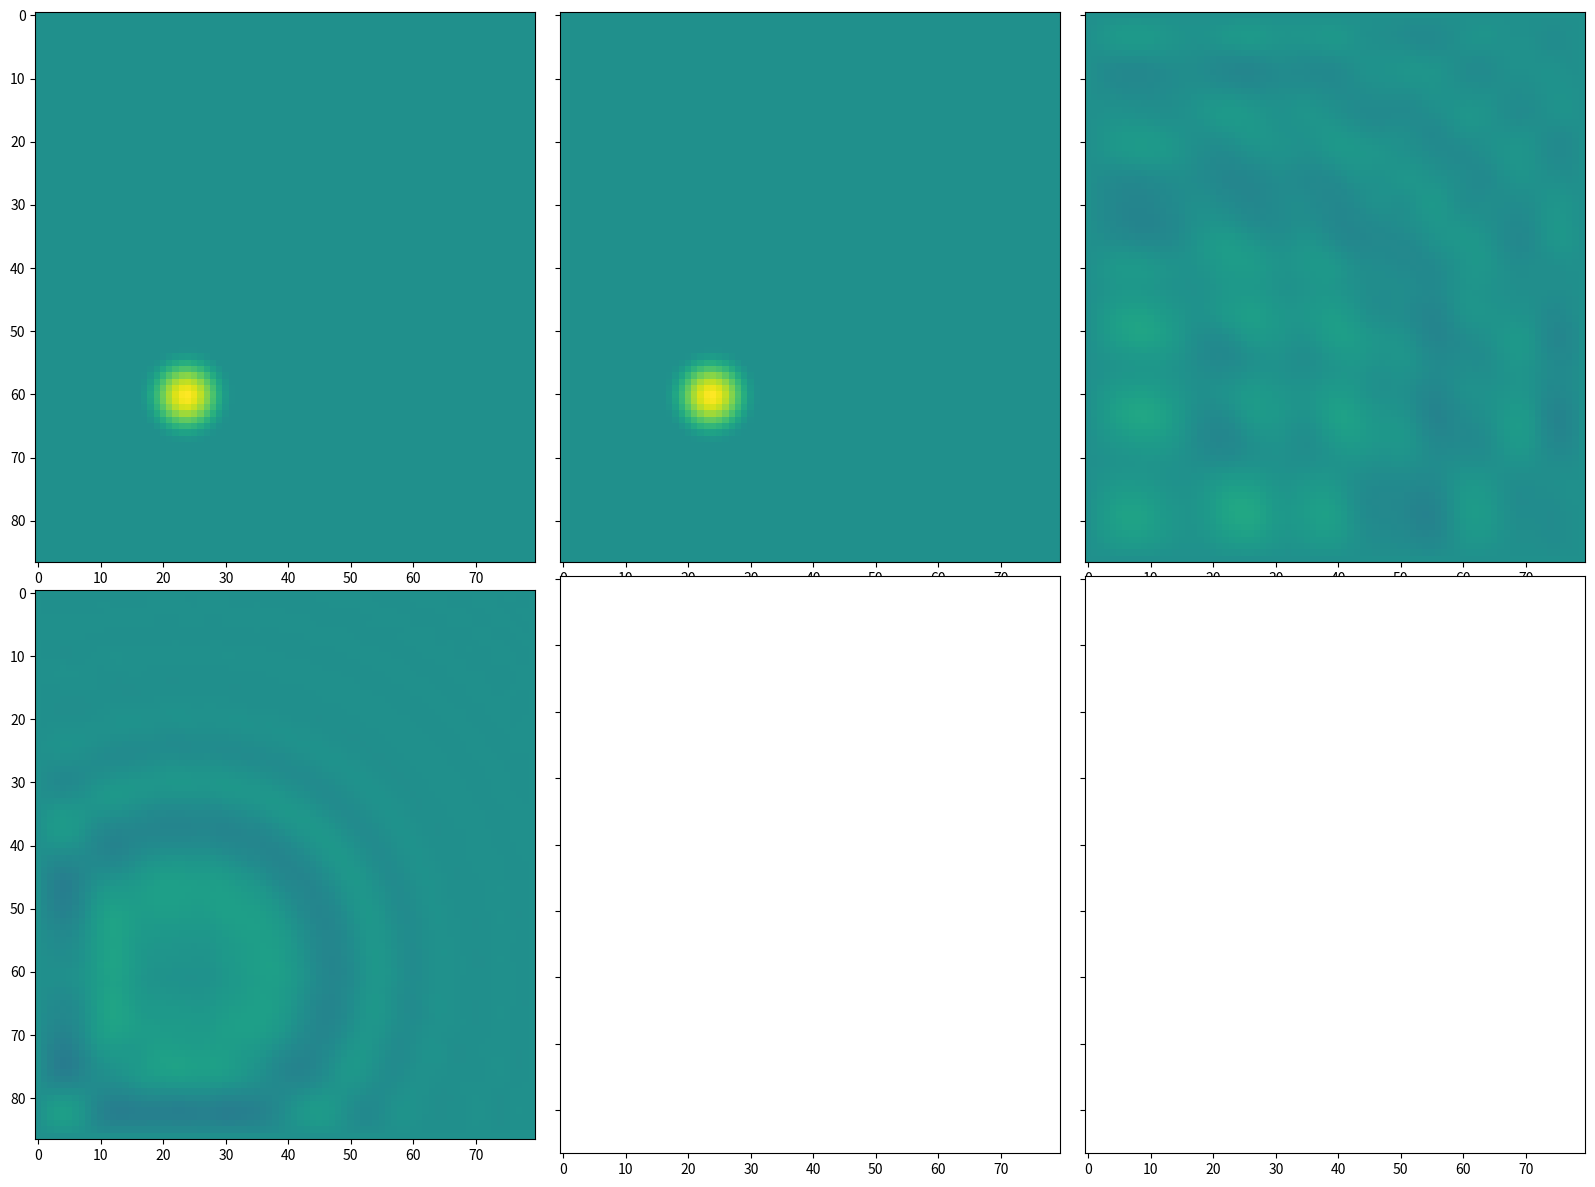

Generate this figure with matplotlib:
import numpy as np
from scipy.sparse import diags, kron, eye, bsr_array
from scipy.integrate import solve_ivp


class LinearPlateSolver:
    def __init__(
        self,
        SR=96000,
        TF=1.0,
        gamma=1.0,
        kappa=1.0,
        t60=({"f": 100, "T60": 5}, {"f": 2000, "T60": 3}),
        aspect_ratio=1.0,
        Nx=100,  # number of grid points in x direction (including boundary points)
        bc="clamped",
    ):
        super(LinearPlateSolver, self).__init__()

        self.SR = SR
        self.TF = TF
        self.gamma = gamma
        self.kappa = kappa
        self.aspect_ratio = aspect_ratio
        self.Nx = Nx
        self.bc = bc

        # If t60 is a tuple and has two elements, then it is a frequency dependent
        # t60. If it is a single number, then it is a constant t60.
        if isinstance(t60, tuple) and len(t60) == 2:
            # check that the two elements are dicts
            if isinstance(t60[0], dict) and isinstance(t60[1], dict):
                self.sig0, self.sig1 = self._t60_freq_dep(t60)
            else:
                raise ValueError("t60 must be a tuple of dicts or a number")

        elif isinstance(t60, (int, float)):
            self.sig0 = 6 * np.log(10) / (t60)
            self.sig1 = 0
        elif t60 == None:
            self.sig0 = 0
            self.sig1 = 0
        else:
            raise ValueError("t60 must be a tuple of dicts or a number")

        # derived parameters

        k = 1 / self.SR  # time step
        self.numT = int(np.floor(self.SR * self.TF))  # duration of simulation (samples)
        self.Ny = int(np.floor((self.Nx - 1) * self.aspect_ratio) + 1)
        hx = 1 / (self.Nx - 1)
        hy = self.aspect_ratio / (self.Ny - 1)
        self.hx = hx
        self.hy = hy

        self.ss = (self.Nx) * (self.Ny)  # total grid size flattened

        # meshgrid
        self.X, self.Y = np.meshgrid(np.arange(self.Nx) * hx, np.arange(self.Ny) * hy)
        self.t_eval = np.arange(0, self.numT) * k

        # create finite difference matrices
        # Dxx
        Dxx = diags(
            [1, -2, 1], [-1, 0, 1], shape=(self.Nx, self.Nx)
        ).toarray()  # Create sparse matrix Dxx
        Dxx /= hx**2  # Divide matrix Dxx by h**2
        # Dyy
        Dyy = diags(
            [1, -2, 1], [-1, 0, 1], shape=(self.Ny, self.Ny)
        ).toarray()  # Create sparse matrix Dyy
        Dyy /= hy**2  # Divide matrix Dyy by h**2

        # Implement boundary conditions
        # The way these are implemented results in the same Dxx, Dyy matrices
        # for both clamped and simply supported boundary conditions.
        #  I think this is correct considering the difference matrix is second order,
        # as well as the the discretisation conditions applied
        # It would therefore more efficient to not ask, and also use a grid of
        # N-1 points on each side.
        # I don't know if that makes a performance difference using sparse matrices
        if self.bc == "clamped":
            # # Implement Neumann boundary conditions (centered)
            Dxx[0, 1] = 2
            Dxx[-1, -2] = 2
            Dyy[0, 1] = 2
            Dyy[-1, -2] = 2

            # Implement dirichlet boundary conditions
            Dxx[0, :] = 0
            Dxx[-1, :] = 0
            Dyy[0, :] = 0
            Dyy[-1, :] = 0

        elif self.bc == "simply-supported":
            # Implement dxxu0 = 0 boundary conditions (second order, centered)
            Dxx[0, 0] = 0
            Dxx[-1, 0] = 0
            Dyy[0, 0] = 0
            Dyy[-1, 0] = 0

            # Implement dirichlet boundary conditions
            Dxx[0, :] = 0
            Dxx[-1, :] = 0
            Dyy[0, :] = 0
            Dyy[-1, :] = 0

        Dxx2 = kron(Dxx, eye(self.Ny))
        Dyy2 = kron(eye(self.Nx), Dyy)
        D = Dxx2 + Dyy2

        DD = D @ D
        self.A = bsr_array(-self.kappa**2 * DD + self.gamma**2 * D)
        self.B = bsr_array(-2 * self.sig0 * eye(self.ss) + 2 * self.sig1 * D)

    def _t60_freq_dep(self, t60):
        """Calculate the frequency dependent sig0 and sig1 parameters."""
        # Extract the frequencies and t60 values
        f = np.array([t60[0]["f"], t60[1]["f"]])
        T60 = np.array([t60[0]["T60"], t60[1]["T60"]])
        # check that frequencies are different and ordered from smallest to largest
        if f[0] > f[1]:
            #  reverse order
            f = f[::-1]
            T60 = T60[::-1]
        elif f[0] == f[1]:
            raise ValueError("frequencies must be different")

        if T60[0] < T60[1]:
            raise ValueError("T60 must be decreasing with frequency")

        # Calculate the sig0 and sig1 parameters
        sig0 = (
            6
            * np.log(10)
            / (self._eta_func(f[1]) - self._eta_func(f[0]))
            * (self._eta_func(f[1]) / T60[0] - self._eta_func(f[0]) / T60[1])
        )

        sig1 = (
            6
            * np.log(10)
            / (self._eta_func(f[1]) - self._eta_func(f[0]))
            * (-1 / T60[0] + 1 / T60[1])
        )

        return sig0, sig1

    def _eta_func(self, frequency):
        """Calculate the eta function for a given frequency."""
        omega = 2 * np.pi * frequency
        # calculate eta, depending if kappa is zero or not
        if self.kappa == 0:
            eta = omega**2 / self.gamma**2
        else:
            eta = (
                -self.gamma**2
                + np.sqrt(self.gamma**4 + 4 * self.kappa**2 * omega**2)
            ) / (2 * self.kappa**2)
        return eta

    def create_pluck(self, ctr, wid, u0_max=1.0, v0_max=0.0):
        # create raised cosine
        # calculate disnces from center

        dist = np.sqrt(
            (self.X.transpose() - ctr[0]) ** 2
            + (self.Y.transpose() - ctr[1] * self.aspect_ratio) ** 2
        )

        ind = np.sign(np.maximum((-dist + wid / 2.0), 0))
        rc = 0.5 * ind * (1 + np.cos(2 * np.pi * dist / wid))

        # make sure the boundary conditions are met in the initial conditions
        if self.bc == "clamped" or self.bc == "simply-supported":
            rc[0, :] = 0
            rc[-1, :] = 0
            rc[:, 0] = 0
            rc[:, -1] = 0

        self.u0 = u0_max * rc
        self.v0 = v0_max * rc

        w0 = np.concatenate(
            (
                self.u0.reshape(-1, 1),
                self.v0.reshape(-1, 1),
            )
        )
        w0 = np.squeeze(w0, axis=-1)
        return w0

    def create_random_initial(self, u0_max=1.0, v0_max=0.0):
        # create raised cosine
        # calculate disnces from center

        rand_init = 2.0 * np.random.rand(self.Nx, self.Ny) - 1.0

        # make sure the boundary conditions are met in the initial conditions
        if self.bc == "clamped" or self.bc == "simply-supported":
            rand_init[0, :] = 0
            rand_init[-1, :] = 0
            rand_init[:, 0] = 0
            rand_init[:, -1] = 0

        self.u0 = u0_max * rand_init
        self.v0 = v0_max * rand_init

        w0 = np.concatenate(
            (
                self.u0.reshape(-1, 1),
                self.v0.reshape(-1, 1),
            )
        )
        w0 = np.squeeze(w0, axis=-1)
        return w0

    def linplate(self, t1, wb):
        # extract parameter values from self
        ss = self.ss
        A = self.A

        # extract variables from wb
        u = wb[:ss]
        v = wb[ss : 2 * ss]

        du_dt = v
        dv_dt = A @ u + self.B @ v

        dw_dt = np.concatenate((du_dt, dv_dt))
        return dw_dt

    def solve(self, wb0):
        tspan = [0, self.TF]  # time span for ode
        sol = solve_ivp(
            self.linplate,
            tspan,
            wb0,
            t_eval=self.t_eval,
            method="DOP853",
            rtol=1e-12,
        )

        t1 = sol.t
        wb1 = sol.y
        self.wb1 = wb1
        self.t1 = t1
        ss = self.ss
        u = wb1[:ss, :]
        v = wb1[ss : 2 * ss, :]

        u = u.reshape(
            self.Nx,
            self.Ny,
            self.numT,
        )
        v = v.reshape(
            self.Nx,
            self.Ny,
            self.numT,
        )

        # Convert to float32
        u = u.astype(np.float32)
        v = v.astype(np.float32)
        t1 = t1.astype(np.float32)

        return u, v, t1


# function to create dataset
def create_dataset(cfg, solver, num_variations, u0_max=1.0, v0_max=0.0):
    # Last dimension is for the 2 channels (displacement, velocity)
    input = np.zeros(
        (num_variations, 1, solver.Nx, solver.Ny, cfg.solver.num_state_variables),
        dtype=np.float32,
    )
    output = np.zeros(
        (
            num_variations,
            solver.numT - 1,
            solver.Nx,
            solver.Ny,
            cfg.solver.num_state_variables,
        ),
        dtype=np.float32,
    )
    for i in range(num_variations):
        if cfg.train.ic == "pluck":
            ctr = (
                0.6 * np.random.rand(2) + 0.2
            )  # Center of the pluck, between 0.2 and 0.8, relative to the plate side lengths
            wid = (
                0.1 + np.random.rand(1) * 0.1
            )  # Width of the pluck, between 0.1 and 0.2

            w0 = solver.create_pluck(ctr, wid, u0_max, v0_max)
        elif cfg.train.ic == "random":
            w0 = solver.create_random_initial(u0_max=u0_max, v0_max=v0_max)
        elif cfg.train.ic == "mix":
            if i % 2 == 0:
                ctr = (
                    0.6 * np.random.rand(2) + 0.2
                )  # Center of the pluck, between 0.2 and 0.8, relative to the plate side lengths
                wid = (
                    0.1 + np.random.rand(1) * 0.1
                )  # Width of the pluck, between 0.1 and 0.2

                w0 = solver.create_pluck(ctr, wid, u0_max, v0_max)
            else:
                w0 = solver.create_random_initial(u0_max=u0_max, v0_max=v0_max)
        else:
            raise ValueError("Invalid type of initial condition")

        u, v, _ = solver.solve(w0)
        input[i, :, :, :, :] = np.expand_dims(
            np.stack([u[:, :, 0], v[:, :, 0]], axis=-1), axis=0
        )
        output[i, :, :, :, :] = np.expand_dims(
            np.stack(
                [u[:, :, 1:].transpose(2, 0, 1), v[:, :, 1:].transpose(2, 0, 1)],
                axis=-1,
            ),
            axis=0,
        )

    return input, output


if __name__ == "__main__":
    import matplotlib.pyplot as plt
    import time

    # define parameters for initial conditions
    ctr = (0.3, 0.7)
    wid = 0.2
    u0_max = 10
    v0_max = 0

    # t60 = ({"f": 100, "T60": 5}, {"f": 2000, "T60": 3})
    t60 = None

    # time the solver
    start = time.time()

    # create solver
    solver = LinearPlateSolver(
        SR=48000,
        TF=0.01,
        gamma=1.0,
        kappa=1.0,
        t60=t60,
        aspect_ratio=1.1,
        Nx=80,
    )
    # print sig0 and sig1
    print(solver.sig0, solver.sig1)

    # create initial conditions
    wb0 = solver.create_pluck(ctr, wid, u0_max, v0_max)
    # wb0 = solver.create_random_initial(u0_max, v0_max)
    # solve
    u, v, t1 = solver.solve(wb0)

    # print time
    print("time = ", time.time() - start)

    # Assert that the t1 array is the same as the t_eval array
    assert np.allclose(t1, solver.t_eval)
    # Print first and last time values, labelled in a f-string
    print(f"t1[0] = {t1[0]:.3f}, t1[-1] = {t1[-1]:.3f}")

    # Print shape of X, Y, u, v
    print(u.shape)
    print(v.shape)
    print(solver.X.shape)
    print(solver.Y.shape)
    # # Assert that the u and v arrays are the same shape as the X and Y arrays
    # assert u.shape == solver.X.shape
    # assert u.shape == solver.Y.shape
    # assert v.shape == solver.X.shape
    # assert v.shape == solver.Y.shape

    # Print grid spacing hx, hy and total side lengths Lx, Ly
    print(f"hx = {solver.hx:.3f}, hy = {solver.hy:.3f}")
    print(f"Lx = {(solver.Nx-1)*solver.hx:.3f}, Ly = {(solver.Ny-1)*solver.hy:.3f}")

    assert np.allclose(u[..., 0], solver.u0)
    assert np.allclose(v[..., 0], solver.v0)
    # Asserts to check the unravelling and rearranging of the wb1 array
    xi = np.linspace(0, solver.Nx - 1, solver.Nx, dtype=int)
    yi = np.linspace(0, solver.Ny - 1, solver.Ny, dtype=int)

    def assert_correct_rearranging(xi, yi, solver):
        for i in range(len(xi)):
            for j in range(len(yi)):
                wi = solver.Ny * xi[i] + yi[j]
                # print("Coords: ", f"x={xi[i]}", f"y={yi[j]}", f"w={wi}")
                assert np.allclose(u[xi[i], yi[j], :], solver.wb1[wi, :])
                assert np.allclose(v[xi[i], yi[j], :], solver.wb1[solver.ss + wi, :])
        return

    assert_correct_rearranging(xi, yi, solver)

    # Print the shape of X, Y from the solver
    print(solver.X.shape)
    print(solver.Y.shape)

    # get maximum speed
    v_max = np.max(np.abs(v))
    print("v_max = ", v_max)
    # get maximum displacement
    u_max = np.max(np.abs(u))
    print("u_max = ", u_max)

    def countnonzero(arr):
        return arr.size - np.count_nonzero(arr)

    # Print number of nonzero elements in u0 and u[..., 0]
    print("u0 nonzero = ", countnonzero(solver.u0))
    print("u[..., 0] nonzero = ", countnonzero(u[..., 0]))

    # fig_width = 237 / 72.27  # Latex columnwidth expressed in inches
    fig_width = 20
    figsize = (fig_width, fig_width * 0.75)
    fig = plt.figure(figsize=figsize)
    gs = fig.add_gridspec(2, 3, hspace=0.0, wspace=0.05)
    axs = gs.subplots(sharex="row", sharey=True)

    print(u.shape)
    axs[0, 0].imshow(
        solver.u0.transpose(),
        vmin=-u_max,
        vmax=u_max,
        aspect=solver.hy / solver.hx,
        cmap="viridis",
    )

    # for (j, i), label in np.ndenumerate(solver.u0.transpose()):
    #     axs[0, 0].text(i, j, f"{label:.3f}", ha="center", va="center")

    axs[0, 1].imshow(
        u[..., 0].transpose(),
        vmin=-u_max,
        vmax=u_max,
        aspect=solver.hy / solver.hx,
        cmap="viridis",
    )

    # for (j, i), label in np.ndenumerate(u[..., 0].transpose()):
    #     axs[0, 1].text(i, j, f"{label:.3f}", ha="center", va="center")

    axs[0, 2].imshow(
        u[..., -1].transpose(),
        vmin=-u_max,
        vmax=u_max,
        aspect=solver.hy / solver.hx,
        cmap="viridis",
    )

    # for (j, i), label in np.ndenumerate(u[..., -1].transpose()):
    #     axs[0, 2].text(i, j, f"{label:.3f}", ha="center", va="center")

    axs[1, 0].imshow(
        u[..., u.shape[-1] // 2].transpose(),
        vmin=-u_max,
        vmax=u_max,
        aspect=solver.hy / solver.hx,
        cmap="viridis",
    )
    plt.show()
